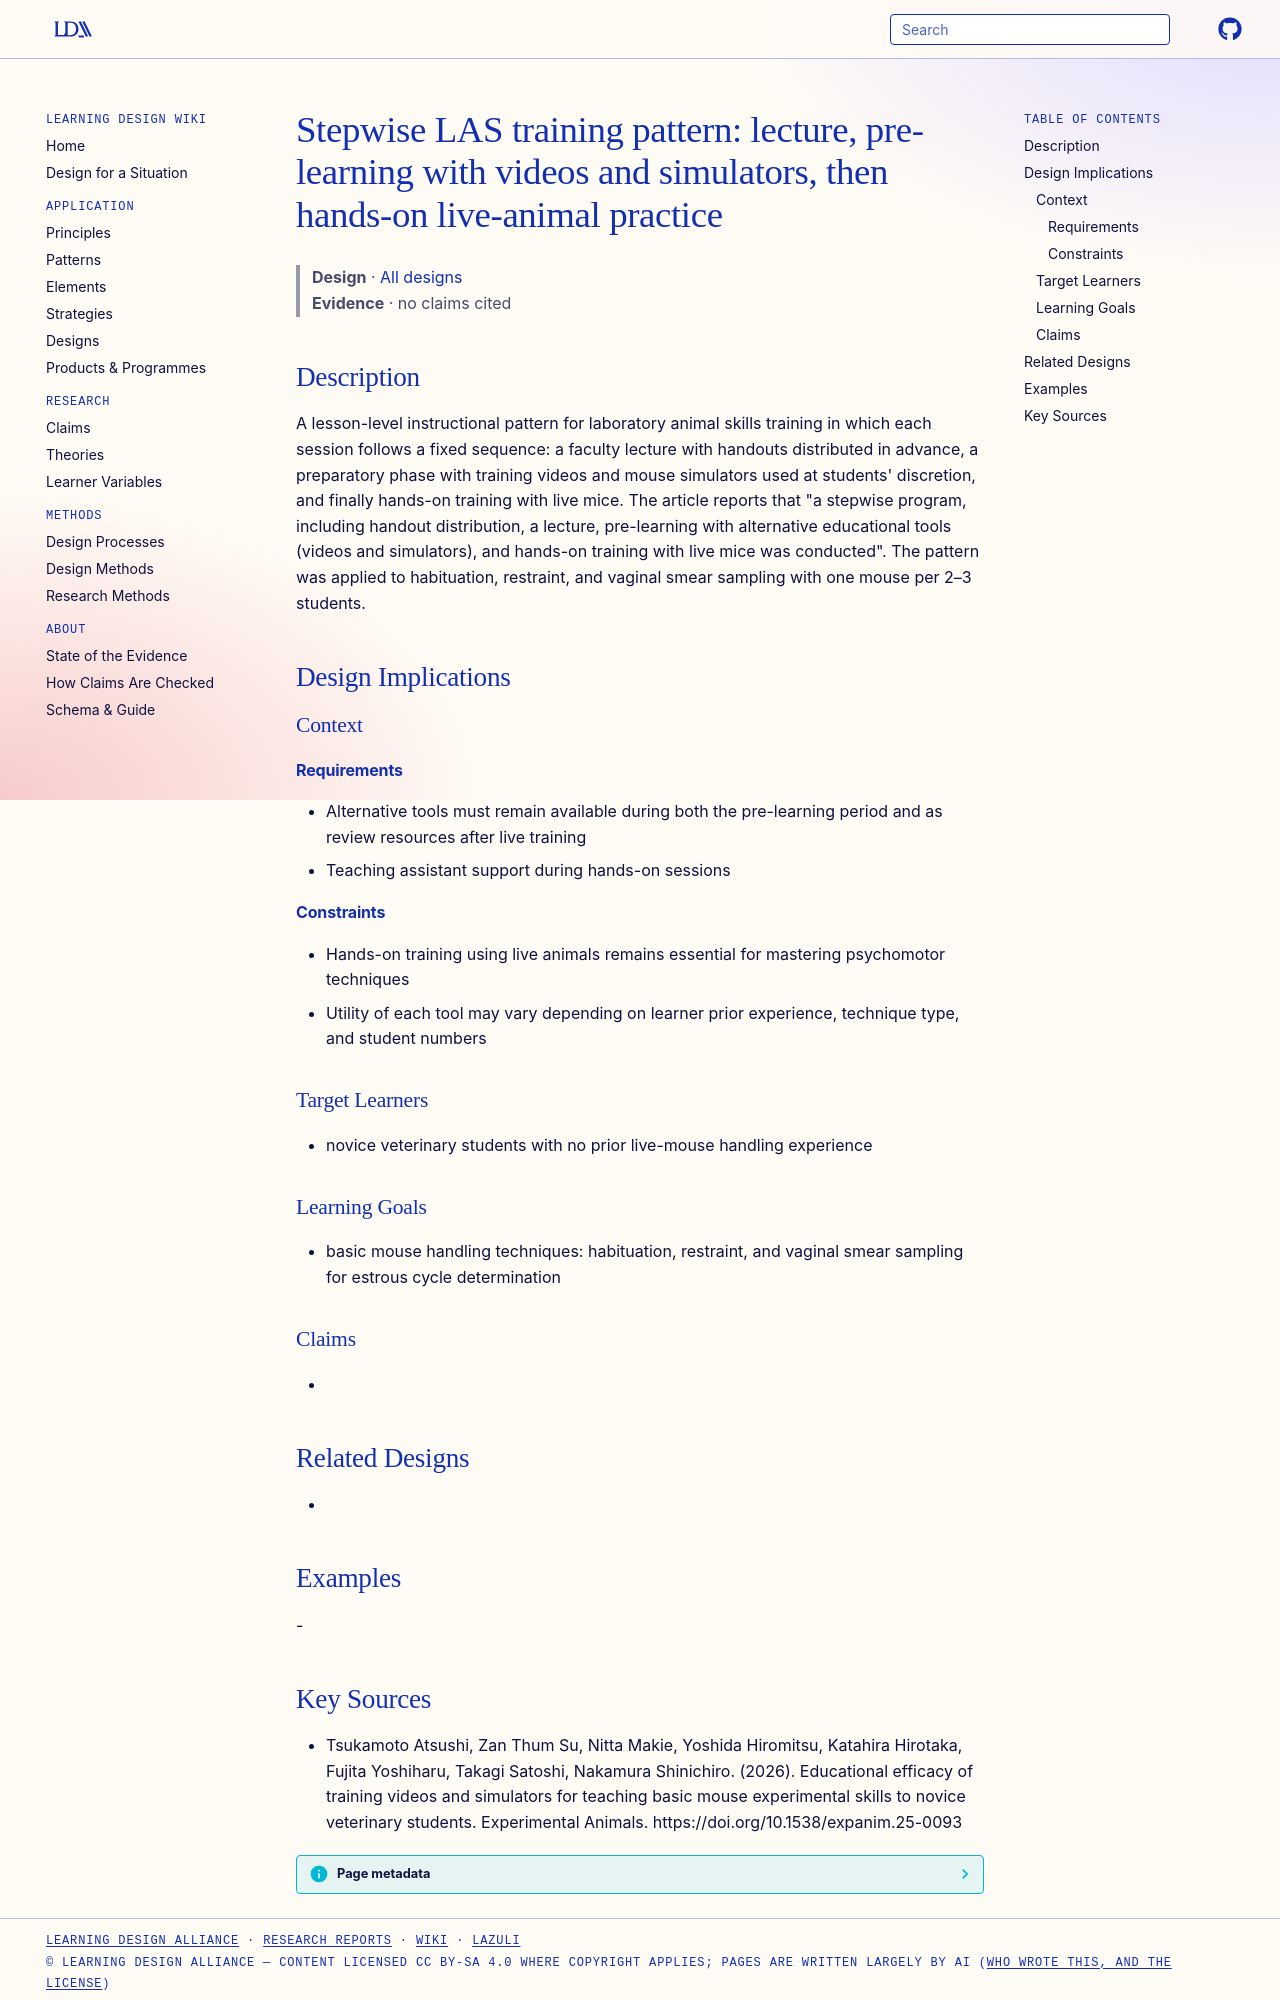

repository: Learning-Design-Alliance/learning-wiki · page: designs/stepwise-video-simulator-live-animal-training-pattern/index.html · generator: mkdocs

---
type: design
id: stepwise-video-simulator-live-animal-training-pattern
title: "Stepwise LAS training pattern: lecture, pre-learning with videos and simulators, then hands-on live-animal practice"
description: "A lesson-level instructional pattern for laboratory animal skills training in which each session follows a fixed sequence: a faculty lecture with handouts distributed in advance, a preparatory phase with training vide..."
status: review
generated:
  by: "process:settle-candidates"
  at: 2026-11-05
sources:
  - id: tsukamoto-atsushi-2026
    resource: "https://doi.org/10.1538/expanim.25-0093"
    title: "Tsukamoto Atsushi, Zan Thum Su, Nitta Makie, Yoshida Hiromitsu, Katahira Hirotaka, Fujita Yoshiharu, Takagi Satoshi, Nakamura Shinichiro. (2026). Educational efficacy of training videos and simulators for teaching basic mouse experimental skills to novice veterinary students. Experimental Animals. https://doi.org/10.1538/expanim.25-0093"
    author: Tsukamoto Atsushi, Zan Thum Su, Nitta Makie, Yoshida Hiromitsu, Katahira Hirotaka, Fujita Yoshiharu, Takagi Satoshi, Nakamura Shinichiro
---

# Stepwise LAS training pattern: lecture, pre-learning with videos and simulators, then hands-on live-animal practice

> **Design** · [All designs](index.md)
> **Evidence** · no claims cited

## Description
A lesson-level instructional pattern for laboratory animal skills training in which each session follows a fixed sequence: a faculty lecture with handouts distributed in advance, a preparatory phase with training videos and mouse simulators used at students' discretion, and finally hands-on training with live mice. The article reports that "a stepwise program, including handout distribution, a lecture, pre-learning with alternative educational tools (videos and simulators), and hands-on training with live mice was conducted". The pattern was applied to habituation, restraint, and vaginal smear sampling with one mouse per 2–3 students.

## Design Implications

### Context
#### Requirements
- Alternative tools must remain available during both the pre-learning period and as review resources after live training
- Teaching assistant support during hands-on sessions
#### Constraints
- Hands-on training using live animals remains essential for mastering psychomotor techniques
- Utility of each tool may vary depending on learner prior experience, technique type, and student numbers

### Target Learners
- novice veterinary students with no prior live-mouse handling experience

### Learning Goals
- basic mouse handling techniques: habituation, restraint, and vaginal smear sampling for estrous cycle determination

### Claims
- 

## Related Designs
- 

## Examples
-
